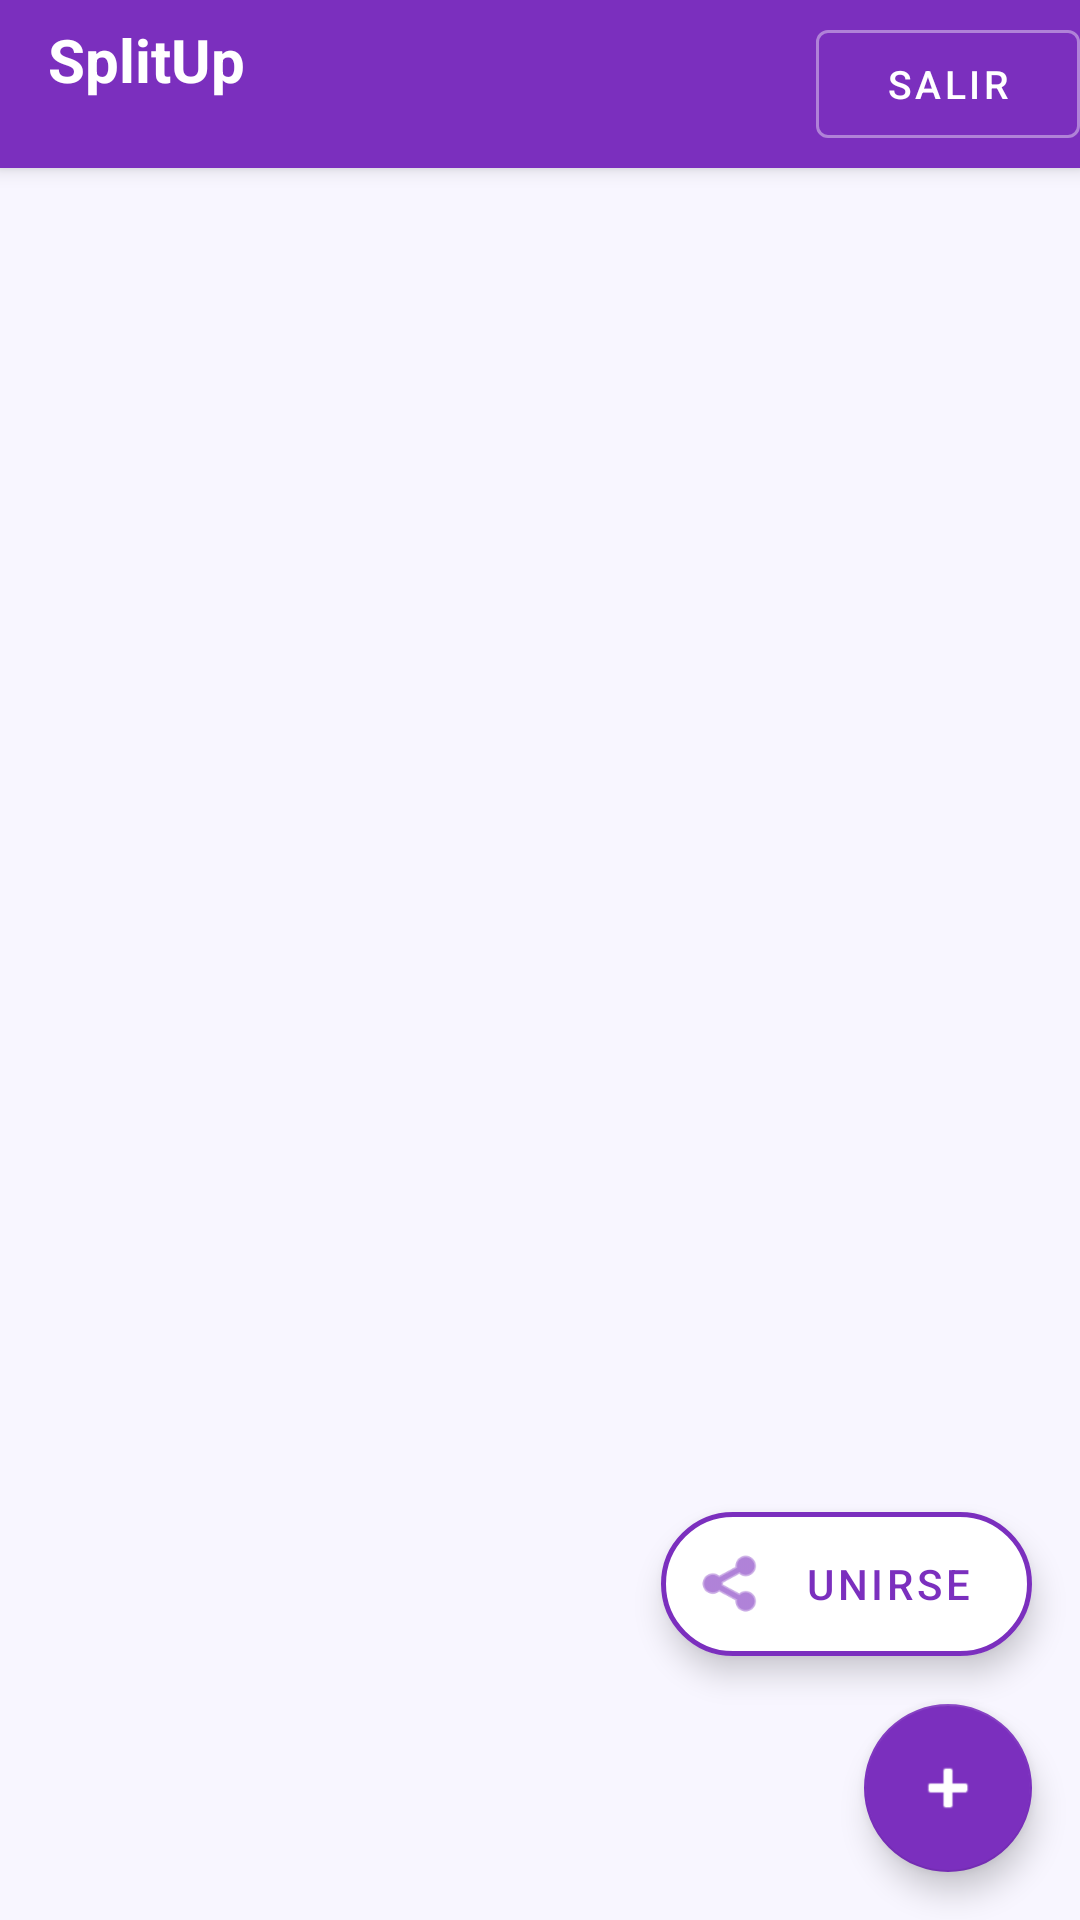

Produce the Android XML layout that renders to this screen, including the resource entries it uses.
<!-- AndroidManifest.xml: application theme Theme.SplitUp -->
<!-- res/layout/activity_group_list.xml -->
<?xml version="1.0" encoding="utf-8"?>
<androidx.coordinatorlayout.widget.CoordinatorLayout
    xmlns:android="http://schemas.android.com/apk/res/android"
    xmlns:app="http://schemas.android.com/apk/res-auto"
    android:layout_width="match_parent"
    android:layout_height="match_parent"
    android:background="@color/colorBackground"
    android:fitsSystemWindows="true">

    
    <com.google.android.material.appbar.AppBarLayout
        android:id="@+id/appBarLayout"
        android:layout_width="match_parent"
        android:layout_height="wrap_content"
        android:background="@color/colorPrimary"
        app:elevation="4dp">

        <androidx.appcompat.widget.Toolbar
            android:id="@+id/toolbar"
            android:layout_width="match_parent"
            android:layout_height="?attr/actionBarSize"
            android:background="@android:color/transparent"
            app:layout_scrollFlags="scroll|enterAlways">

            <LinearLayout
                android:layout_width="match_parent"
                android:layout_height="wrap_content"
                android:orientation="horizontal"
                android:gravity="center_vertical">

                <LinearLayout
                    android:layout_width="0dp"
                    android:layout_height="wrap_content"
                    android:layout_weight="1"
                    android:orientation="vertical">

                    <TextView
                        android:layout_width="wrap_content"
                        android:layout_height="wrap_content"
                        android:text="SplitUp"
                        android:textSize="20sp"
                        android:textStyle="bold"
                        android:textColor="@android:color/white"/>

                    <TextView
                        android:id="@+id/tvUserName"
                        android:layout_width="wrap_content"
                        android:layout_height="wrap_content"
                        android:textSize="12sp"
                        android:textColor="#CCFFFFFF"/>

                </LinearLayout>

                <com.google.android.material.button.MaterialButton
                    android:id="@+id/btnLogout"
                    android:layout_width="wrap_content"
                    android:layout_height="wrap_content"
                    android:text="Salir"
                    android:textColor="@android:color/white"
                    android:textSize="13sp"
                    app:strokeColor="#66FFFFFF"
                    app:strokeWidth="1dp"
                    style="@style/Widget.MaterialComponents.Button.OutlinedButton"/>

            </LinearLayout>
        </androidx.appcompat.widget.Toolbar>

    </com.google.android.material.appbar.AppBarLayout>

    
    <LinearLayout
        android:layout_width="match_parent"
        android:layout_height="match_parent"
        android:orientation="vertical"
        app:layout_behavior="@string/appbar_scrolling_view_behavior">

        <ProgressBar
            android:id="@+id/progressBar"
            android:layout_width="wrap_content"
            android:layout_height="wrap_content"
            android:layout_gravity="center_horizontal"
            android:layout_marginTop="24dp"
            android:visibility="gone"/>

        <TextView
            android:id="@+id/tvEmpty"
            android:layout_width="match_parent"
            android:layout_height="wrap_content"
            android:text="No tienes grupos todavía.&#10;¡Pulsa + para crear uno!"
            android:gravity="center"
            android:padding="40dp"
            android:textSize="15sp"
            android:textColor="@color/colorTextGrey"
            android:visibility="gone"/>

        <androidx.recyclerview.widget.RecyclerView
            android:id="@+id/recyclerGroups"
            android:layout_width="match_parent"
            android:layout_height="0dp"
            android:layout_weight="1"
            android:paddingStart="8dp"
            android:paddingEnd="8dp"
            android:paddingTop="8dp"
            android:paddingBottom="80dp"
            android:clipToPadding="false"/>

    </LinearLayout>

    
    <com.google.android.material.floatingactionbutton.ExtendedFloatingActionButton
        android:id="@+id/fabJoinGroup"
        android:layout_width="wrap_content"
        android:layout_height="wrap_content"
        android:layout_gravity="bottom|end"
        android:layout_marginEnd="16dp"
        android:layout_marginBottom="88dp"
        android:text="Unirse"
        android:textColor="@color/colorPrimary"
        app:backgroundTint="@color/colorSurface"
        app:strokeColor="@color/colorPrimary"
        app:strokeWidth="1.5dp"
        app:icon="@android:drawable/ic_menu_share"
        app:iconTint="@color/colorPrimary"/>

    
    <com.google.android.material.floatingactionbutton.FloatingActionButton
        android:id="@+id/fabNewGroup"
        android:layout_width="wrap_content"
        android:layout_height="wrap_content"
        android:layout_gravity="bottom|end"
        android:layout_margin="16dp"
        android:contentDescription="Nuevo grupo"
        app:backgroundTint="@color/colorPrimary"
        app:tint="@android:color/white"
        app:srcCompat="@android:drawable/ic_input_add"/>

</androidx.coordinatorlayout.widget.CoordinatorLayout>
<!-- resources referenced by this layout -->
<resources>
  <color name="colorBackground">#F8F6FF</color>
  <color name="colorPrimary">#7B2FBE</color>
  <color name="colorSurface">#FFFFFF</color>
  <color name="colorTextGrey">#888888</color>
  <style name="Theme.SplitUp" parent="Theme.MaterialComponents.DayNight.NoActionBar">
          <item name="colorPrimary">@color/colorPrimary</item>
          <item name="colorPrimaryVariant">@color/colorPrimaryDark</item>
          <item name="colorOnPrimary">@android:color/white</item>
          <item name="colorSecondary">@color/colorSecondary</item>
          <item name="colorOnSecondary">@android:color/white</item>
          <item name="android:statusBarColor">@color/colorPrimaryDark</item>
          <item name="android:windowBackground">@color/colorBackground</item>
  
          
          <item name="toolbarStyle">@style/SplitUp.Toolbar</item>
  
          
          <item name="tabStyle">@style/SplitUp.TabItem</item>
  
          
          <item name="colorControlActivated">@color/colorPrimary</item>
          <item name="colorControlNormal">@color/colorTextGrey</item>
  
          
          <item name="materialButtonStyle">@style/SplitUp.Button.Primary</item>
          <item name="materialButtonOutlinedStyle">@style/SplitUp.Button.Outlined</item>
      </style>
  <color name="colorPrimaryDark">#5C1A9A</color>
  <color name="colorSecondary">#E040FB</color>
  <style name="SplitUp.Toolbar" parent="Widget.MaterialComponents.Toolbar">
          <item name="background">@color/colorPrimary</item>
          <item name="titleTextColor">@android:color/white</item>
          <item name="subtitleTextColor">#CCFFFFFF</item>
      </style>
  <style name="SplitUp.TabItem" parent="Widget.MaterialComponents.TabLayout">
          <item name="tabIndicatorColor">@android:color/white</item>
          <item name="tabSelectedTextColor">@android:color/white</item>
          <item name="tabTextColor">#BBFFFFFF</item>
          <item name="tabBackground">@color/colorPrimary</item>
          <item name="tabIndicatorFullWidth">false</item>
      </style>
  <style name="SplitUp.Button.Primary" parent="Widget.MaterialComponents.Button">
          <item name="backgroundTint">@color/colorPrimary</item>
          <item name="android:textColor">@android:color/white</item>
          <item name="cornerRadius">8dp</item>
      </style>
  <style name="SplitUp.Button.Outlined" parent="Widget.MaterialComponents.Button.OutlinedButton">
          <item name="strokeColor">@color/colorPrimary</item>
          <item name="android:textColor">@color/colorPrimary</item>
          <item name="cornerRadius">8dp</item>
      </style>
</resources>
